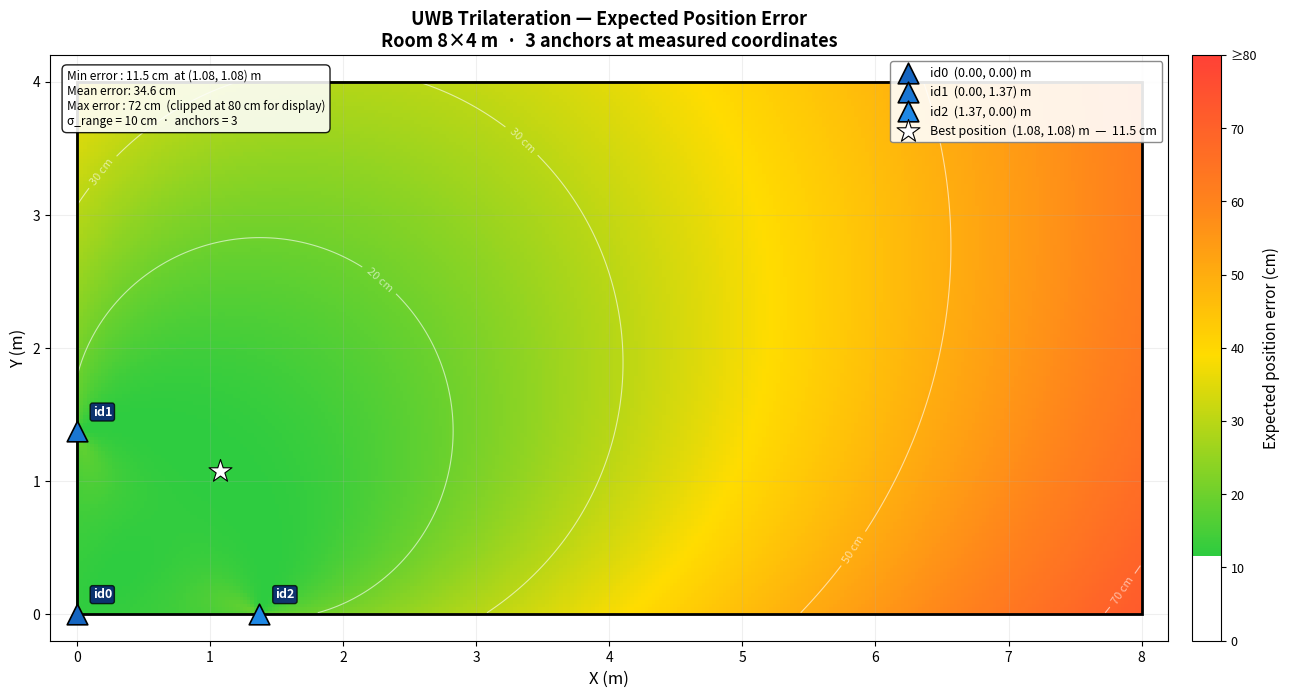

Recreate this plot in Python.
#!/usr/bin/env python3
"""
UWB Trilateration — Expected Position Error Heatmap
=====================================================
Room      : 8 m (X) x 4 m (Y)
Anchors   : id0=(0,0), id1=(0,1.372m), id2=(1.372m,0)  [4.5 ft converted to metres]
Ranging σ : 10 cm
Method    : GDOP (geometric dilution of precision) from Fisher information matrix
Output    : uwb_error_heatmap.png
"""

import numpy as np
import matplotlib.pyplot as plt
import matplotlib.patches as mpatches
from matplotlib.colors import LinearSegmentedColormap
from matplotlib.ticker import MultipleLocator

# ── Constants ────────────────────────────────────────────────────────────────
ROOM_W  = 8.0       # m
ROOM_H  = 4.0       # m
SIGMA_R = 0.10      # m  (10 cm UWB ranging noise)
FT_TO_M = 0.3048

# Anchor positions converted from the spreadsheet (ft → m)
# id0 = (0 ft, 0 ft), id1 = (0 ft, 4.5 ft), id2 = (4.5 ft, 0 ft)
ANCHORS = {
    "id0": np.array([0.0       * FT_TO_M, 0.0       * FT_TO_M]),
    "id1": np.array([0.0       * FT_TO_M, 4.5       * FT_TO_M]),
    "id2": np.array([4.5       * FT_TO_M, 0.0       * FT_TO_M]),
}

# Grid resolution
NX, NY = 300, 150

# Cap displayed error for colour scale readability (cm)
ERROR_CAP_CM = 80.0

# ── GDOP calculation ─────────────────────────────────────────────────────────

def compute_gdop_field(anchors: np.ndarray, nx: int, ny: int):
    """
    Vectorised 2-D GDOP over the full room.

    Parameters
    ----------
    anchors : (n, 2) array of anchor (x, y) positions in metres
    nx, ny  : grid resolution

    Returns
    -------
    XX, YY  : (ny, nx) coordinate meshgrids
    GDOP    : (ny, nx) GDOP values (nan where geometry is degenerate)
    """
    xs = np.linspace(0.01, ROOM_W - 0.01, nx)
    ys = np.linspace(0.01, ROOM_H - 0.01, ny)
    XX, YY = np.meshgrid(xs, ys)

    # Direction unit-vectors from every grid point to every anchor
    # Shape: (ny, nx, n_anchors)
    dx = XX[..., np.newaxis] - anchors[:, 0]
    dy = YY[..., np.newaxis] - anchors[:, 1]
    r  = np.hypot(dx, dy)

    hx = dx / r
    hy = dy / r

    # Fisher information matrix elements  F = H^T H
    F11 = np.sum(hx ** 2,    axis=-1)
    F12 = np.sum(hx * hy,    axis=-1)
    F22 = np.sum(hy ** 2,    axis=-1)

    det = F11 * F22 - F12 ** 2

    with np.errstate(divide="ignore", invalid="ignore"):
        gdop = np.where(det > 1e-9,
                        np.sqrt(np.abs((F11 + F22) / det)),
                        np.nan)

    return XX, YY, gdop


# ── Build colour map (green → yellow → red) ──────────────────────────────────

GYR_CMAP = LinearSegmentedColormap.from_list(
    "gyr",
    [(0.00, "#2ecc40"),   # green  — low error
     (0.40, "#ffdc00"),   # yellow — moderate
     (0.70, "#ff851b"),   # orange
     (1.00, "#ff4136")],  # red    — high error
)

# ── Main ──────────────────────────────────────────────────────────────────────

def main():
    anc_array = np.array(list(ANCHORS.values()))  # (3, 2)

    XX, YY, G = compute_gdop_field(anc_array, NX, NY)

    # Convert GDOP → expected position error in cm
    ERR_cm = SIGMA_R * G * 100.0

    # Statistics
    valid      = ERR_cm[np.isfinite(ERR_cm)]
    min_err    = float(np.nanmin(ERR_cm))
    max_err    = float(np.nanmax(ERR_cm))
    mean_err   = float(np.nanmean(ERR_cm))
    best_idx   = np.unravel_index(np.nanargmin(ERR_cm), ERR_cm.shape)
    best_x     = XX[best_idx]
    best_y     = YY[best_idx]

    # Clip for display (extreme far-corner values swamp the colour scale)
    ERR_plot = np.clip(ERR_cm, 0, ERROR_CAP_CM)

    # ── Figure ────────────────────────────────────────────────────────────────
    fig, ax = plt.subplots(figsize=(13, 7))

    img = ax.pcolormesh(XX, YY, ERR_plot,
                        cmap=GYR_CMAP,
                        vmin=min_err,
                        vmax=ERROR_CAP_CM,
                        shading="auto",
                        zorder=1)

    # Colour bar
    cbar = fig.colorbar(img, ax=ax, pad=0.02, fraction=0.025)
    cbar.set_label("Expected position error (cm)", fontsize=11)
    cbar.ax.tick_params(labelsize=9)
    cbar.set_ticks(np.arange(0, ERROR_CAP_CM + 1, 10))
    cbar.ax.set_yticklabels(
        [f"{int(v)}" if v < ERROR_CAP_CM else f"≥{int(v)}"
         for v in np.arange(0, ERROR_CAP_CM + 1, 10)]
    )

    # Error iso-contours
    try:
        cs = ax.contour(XX, YY, ERR_cm,
                        levels=[10, 20, 30, 50, 70],
                        colors="white", linewidths=0.8, alpha=0.6, zorder=3)
        ax.clabel(cs, fmt="%g cm", fontsize=8, inline=True)
    except Exception:
        pass

    # Room border
    ax.add_patch(mpatches.Rectangle(
        (0, 0), ROOM_W, ROOM_H,
        lw=2, ec="black", fc="none", zorder=5))

    # Anchors
    anchor_colors = {"id0": "#1565c0", "id1": "#1976d2", "id2": "#1e88e5"}
    for name, pos in ANCHORS.items():
        ax.scatter(*pos, s=220, color=anchor_colors[name],
                   edgecolors="black", linewidths=1.2,
                   marker="^", zorder=6, label=f"{name}  ({pos[0]:.2f}, {pos[1]:.2f}) m")
        ax.annotate(name,
                    xy=pos, xytext=(pos[0] + 0.12, pos[1] + 0.12),
                    fontsize=9, fontweight="bold", color="white",
                    bbox=dict(boxstyle="round,pad=0.2", fc="navy", alpha=0.75),
                    zorder=7)

    # Best-position star
    ax.scatter(best_x, best_y, s=300, marker="*",
               color="white", edgecolors="black", linewidths=0.8,
               zorder=7, label=f"Best position  ({best_x:.2f}, {best_y:.2f}) m  —  {min_err:.1f} cm")

    # Stats text box
    stats_txt = (
        f"Min error : {min_err:.1f} cm  at ({best_x:.2f}, {best_y:.2f}) m\n"
        f"Mean error: {mean_err:.1f} cm\n"
        f"Max error : {max_err:.0f} cm  (clipped at {ERROR_CAP_CM:.0f} cm for display)\n"
        f"σ_range = {SIGMA_R*100:.0f} cm  ·  anchors = {len(ANCHORS)}"
    )
    ax.text(0.015, 0.975, stats_txt,
            transform=ax.transAxes,
            fontsize=8.5, va="top", ha="left",
            bbox=dict(boxstyle="round,pad=0.4", fc="white", alpha=0.88),
            zorder=8)

    # Axes formatting
    ax.set_xlim(-0.2, ROOM_W + 0.2)
    ax.set_ylim(-0.2, ROOM_H + 0.2)
    ax.set_xlabel("X (m)", fontsize=12)
    ax.set_ylabel("Y (m)", fontsize=12)
    ax.set_title(
        "UWB Trilateration — Expected Position Error\n"
        "Room 8×4 m  ·  3 anchors at measured coordinates",
        fontsize=13, fontweight="bold"
    )
    ax.set_aspect("equal")
    ax.xaxis.set_major_locator(MultipleLocator(1))
    ax.yaxis.set_major_locator(MultipleLocator(1))
    ax.grid(True, alpha=0.2, zorder=2)
    ax.legend(fontsize=9, loc="upper right",
              framealpha=0.9, edgecolor="gray")

    fig.tight_layout()

    out_path = "uwb_error_heatmap.png"
    fig.savefig(out_path, dpi=150, bbox_inches="tight")
    print(f"Saved  {out_path}")
    plt.show()


if __name__ == "__main__":
    main()
